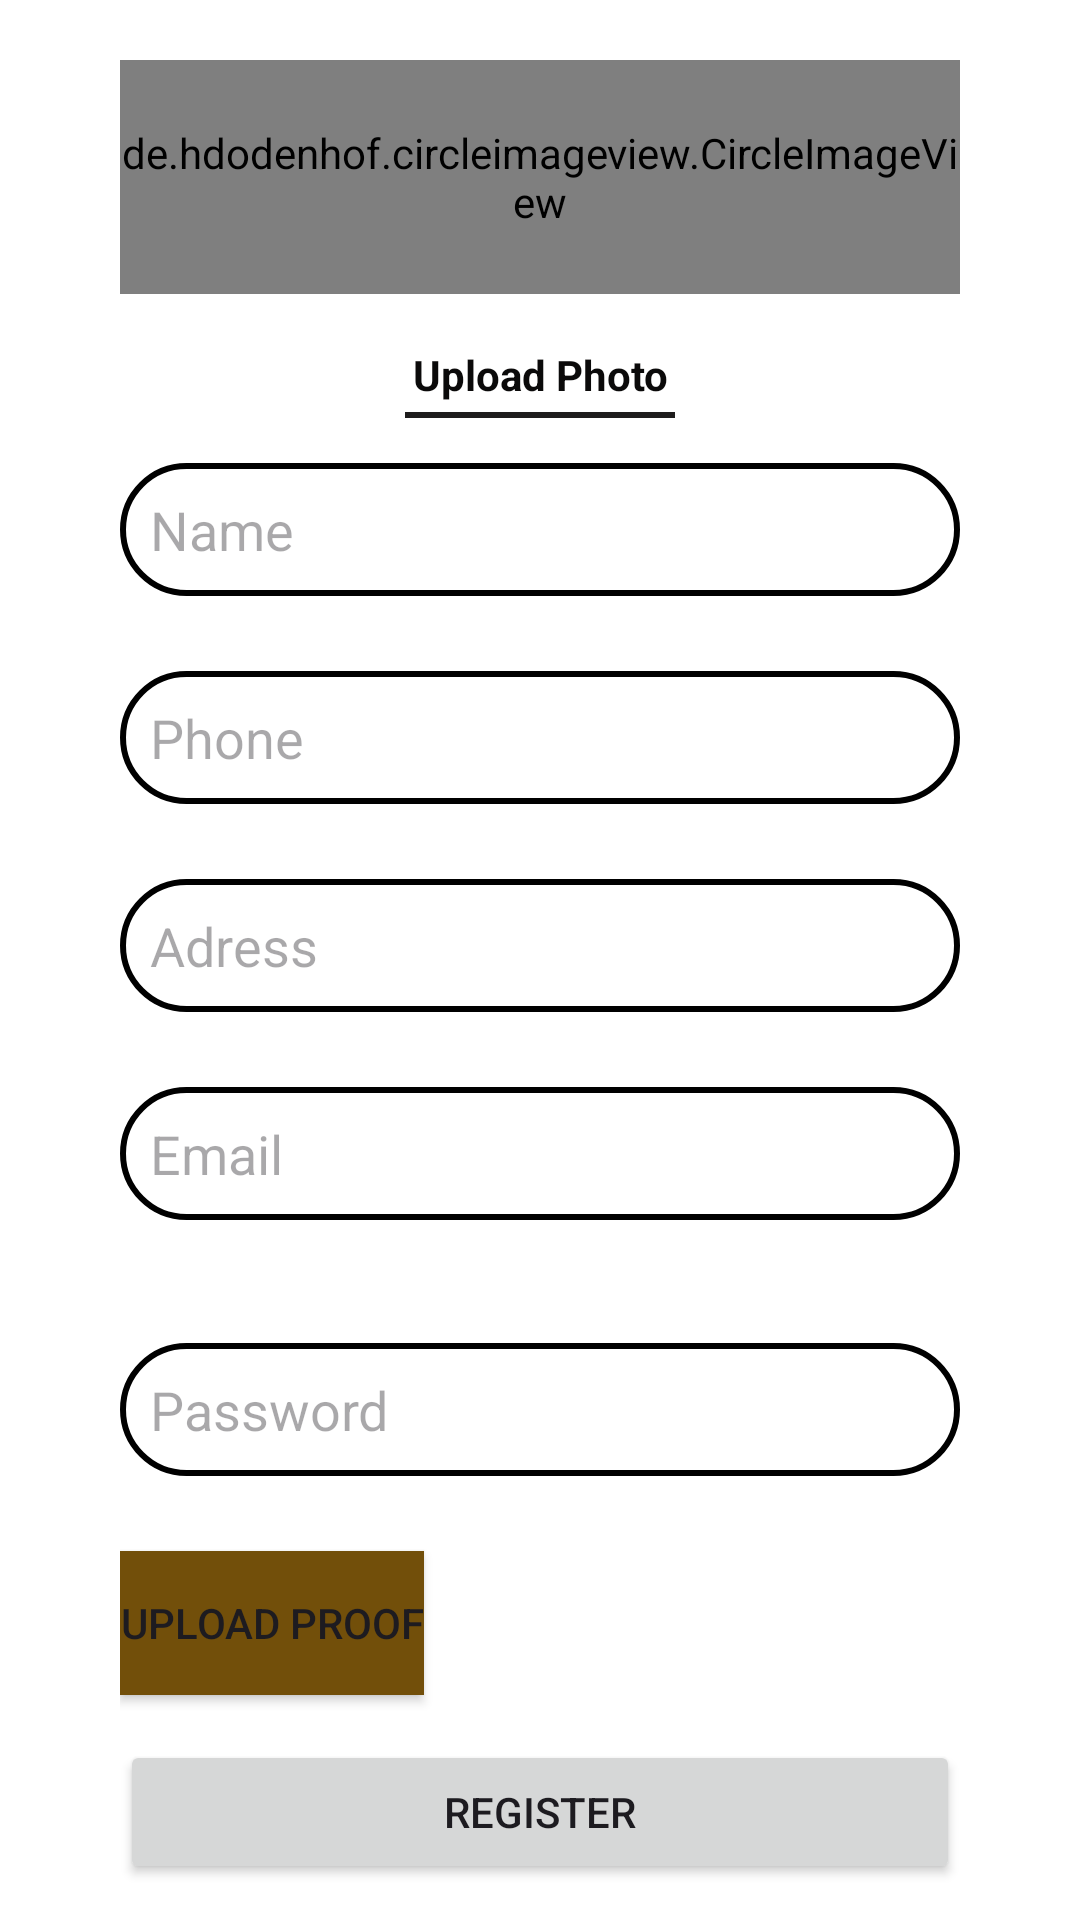

Write the Android layout XML for this screen, with the resource values it uses.
<!-- AndroidManifest.xml: application theme Theme.TradiesOnClicK -->
<!-- res/layout/activity_registration_tm.xml -->
<?xml version="1.0" encoding="utf-8"?>
<LinearLayout xmlns:android="http://schemas.android.com/apk/res/android"
    xmlns:app="http://schemas.android.com/apk/res-auto"
    xmlns:tools="http://schemas.android.com/tools"
    android:layout_width="match_parent"
    android:layout_height="match_parent"
    android:layout_marginTop="5dp"
    android:background="#ffff"
    android:orientation="vertical"
    tools:context=".RegistrationCust">


    <LinearLayout
        android:layout_width="match_parent"
        android:layout_height="match_parent"
        android:orientation="vertical">

        <LinearLayout
            android:layout_width="match_parent"
            android:layout_height="679dp"
            android:layout_marginStart="40dp"
            android:layout_marginTop="20dp"
            android:layout_marginEnd="40dp"
            android:layout_marginBottom="15dp"
            android:orientation="vertical">

            <de.hdodenhof.circleimageview.CircleImageView
                android:id="@+id/profile_image"
                android:layout_width="match_parent"
                android:layout_height="78dp"
                android:src="@drawable/pro2"
                app:civ_border_color="#FF000000"
                app:civ_border_width="2dp" />

            <TextView
                android:id="@+id/textView4"
                android:layout_width="match_parent"
                android:layout_height="54dp"
                android:gravity="center"
                android:text="Upload Photo"
                android:textColor="#0B0A0A"
                android:textStyle="bold" />

            <View
                android:id="@+id/view4"
                android:layout_width="90dp"
                android:layout_height="2dp"
                android:layout_gravity="center"
                android:layout_marginTop="-15dp"
                android:background="#1E1D1D" />

            <EditText
                android:id="@+id/editTextText"
                android:layout_width="match_parent"
                android:layout_height="wrap_content"
                android:layout_marginTop="15dp"
                android:layout_marginBottom="10dp"
                android:background="@drawable/backgroundeditview"
                android:ems="10"
                android:hint="Name"
                android:inputType="text"
                android:padding="10dp" />

            <EditText
                android:id="@+id/editTextPhone2"
                android:layout_width="match_parent"
                android:layout_height="wrap_content"
                android:layout_marginTop="15dp"
                android:layout_marginBottom="10dp"
                android:background="@drawable/backgroundeditview"
                android:ems="10"
                android:hint="Phone"
                android:inputType="phone"
                android:padding="10dp" />

            <EditText
                android:id="@+id/editTextTextPostalAddress"
                android:layout_width="match_parent"
                android:layout_height="wrap_content"
                android:layout_marginTop="15dp"
                android:layout_marginBottom="10dp"
                android:background="@drawable/backgroundeditview"
                android:ems="10"
                android:hint="Adress"
                android:inputType="textPostalAddress"
                android:padding="10dp" />

            <EditText
                android:id="@+id/editTextTextEmailAddress"
                android:layout_width="match_parent"
                android:layout_height="wrap_content"
                android:layout_marginTop="15dp"
                android:outlineSpotShadowColor="#000000"
                android:layout_marginBottom="10dp"
                android:background="@drawable/backgroundeditview"
                android:ems="10"
                android:hint="Email"
                android:inputType="textEmailAddress"
                android:padding="10dp" />

            <Spinner
                android:id="@+id/localPlaceSpinner"
                android:layout_width="match_parent"
                android:layout_height="wrap_content"
                android:layout_marginBottom="16dp"
                android:background="@drawable/backgroundeditview"/>

            
            <Spinner
                android:id="@+id/serviceTypeSpinner"
                android:layout_width="match_parent"
                android:layout_height="wrap_content"
                android:background="@drawable/backgroundeditview"/>


            <EditText
                android:id="@+id/editTextTextPassword"
                android:layout_width="match_parent"
                android:layout_height="wrap_content"
                android:layout_marginTop="15dp"
                android:layout_marginBottom="10dp"
                android:background="@drawable/backgroundeditview"
                android:ems="10"
                android:hint="Password"
                android:inputType="textPassword"
                android:padding="10dp" />

            <Button
                android:id="@+id/button3"
                style="@style/MyButtonStyle"
                android:layout_width="wrap_content"
                android:layout_height="wrap_content"
                android:layout_marginTop="15dp"
                android:background="#724F0A"

                android:text="Upload Proof"/>

            <Button
                android:id="@+id/button"

                android:layout_width="match_parent"
                android:layout_height="wrap_content"
                android:layout_marginTop="15dp"
                android:layout_marginBottom="10dp"
                android:text="Register" />

        </LinearLayout>
    </LinearLayout>

</LinearLayout>
<!-- resources referenced by this layout -->
<resources>
  <!-- drawable backgroundeditview (drawable) -->
  <?xml version="1.0" encoding="utf-8"?>
  <shape xmlns:android="http://schemas.android.com/apk/res/android">
  
      <stroke
          android:color="#000000"
          android:width="2dp"/>
      <corners
           android:radius="30dp"/>
  </shape>
  <style name="MyButtonStyle" parent="Widget.AppCompat.Button">
  
          
      </style>
  <style name="Theme.TradiesOnClicK" parent="Base.Theme.TradiesOnClicK" />
  <style name="Base.Theme.TradiesOnClicK" parent="Theme.Material3.DayNight.NoActionBar">
          
          
      </style>
</resources>
